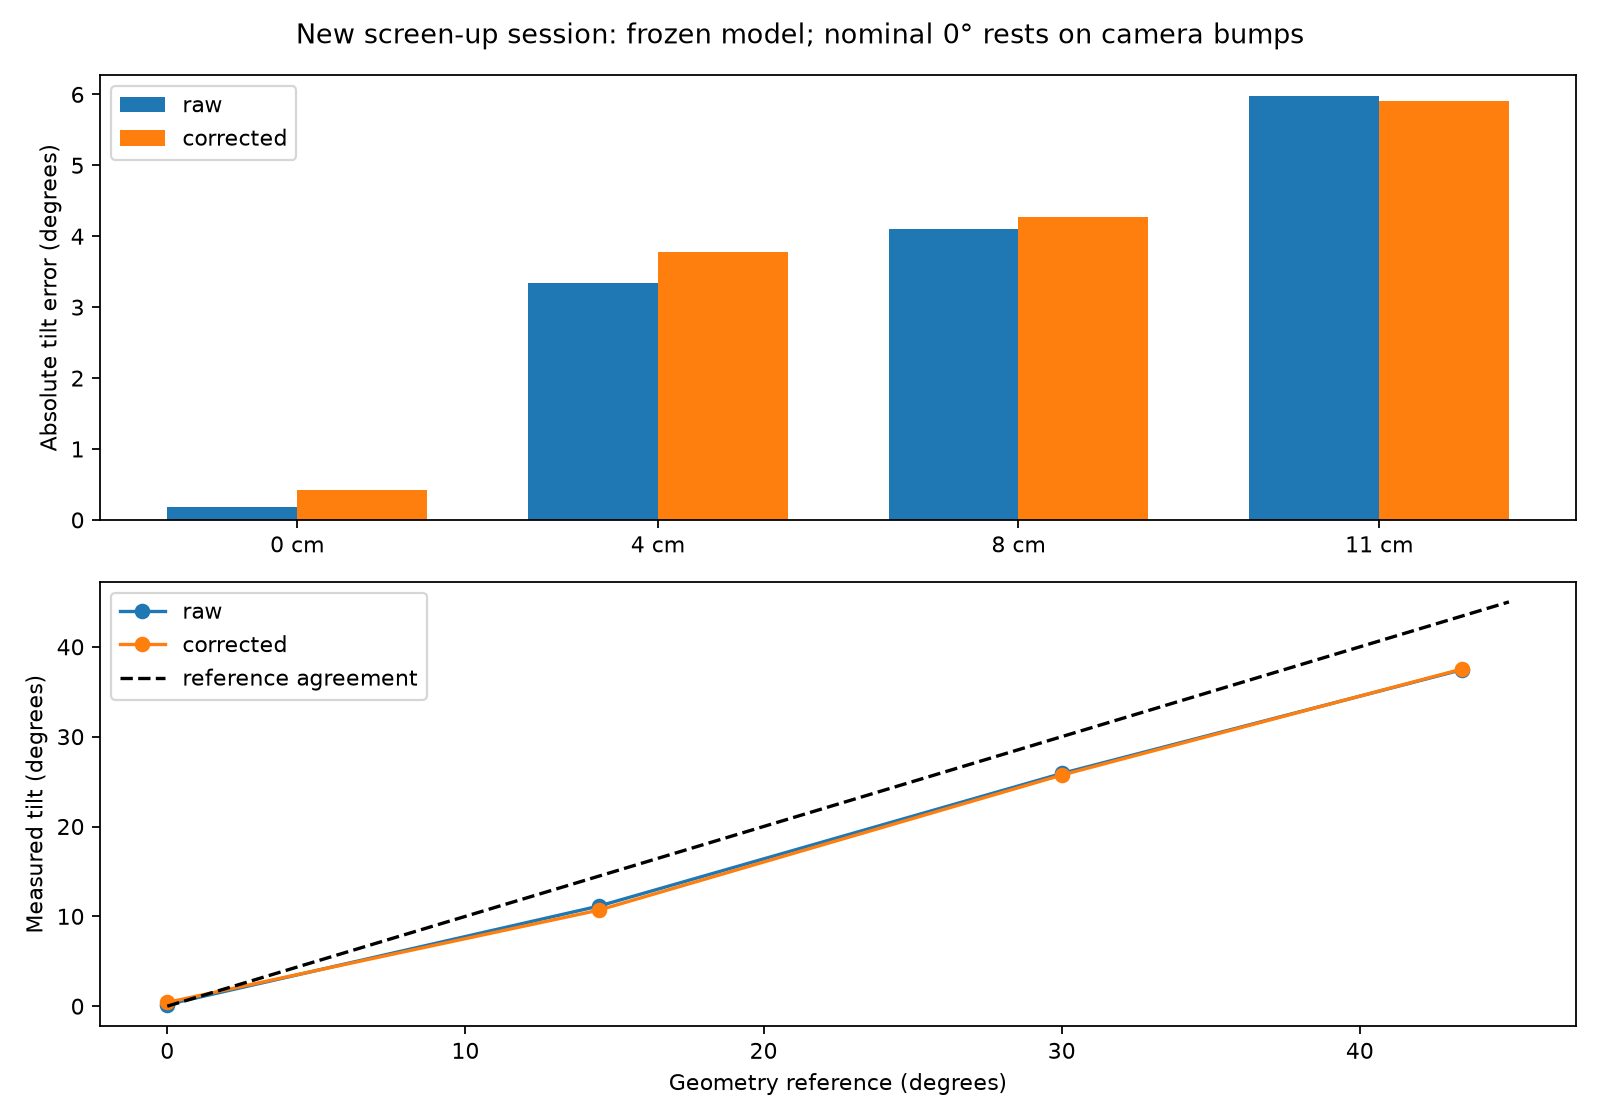

Values plotted in this chart, from the file beside it:
segment_id, height_m, contact_spacing_m, reference_angle_deg, reference_status, total_samples, included_samples, raw_angle_deg, raw_signed_error_deg, raw_absolute_error_deg, corrected_angle_deg, corrected_signed_error_deg, corrected_absolute_error_deg
1, 0.0, 0.16, 0.0, nominal table rest; camera bumps, 14404, 13207, 0.1864, 0.1864, 0.1864, 0.4188, 0.4188, 0.4188
2, 0.04, 0.16, 14.48, user-measured wall geometry, 14263, 13325, 11.14, -3.336, 3.336, 10.69, -3.783, 3.783
3, 0.08, 0.16, 30, user-measured wall geometry, 14933, 13993, 25.9, -4.1, 4.1, 25.72, -4.275, 4.275
4, 0.11, 0.16, 43.43, user-measured wall geometry, 14086, 13148, 37.46, -5.972, 5.972, 37.53, -5.901, 5.901
